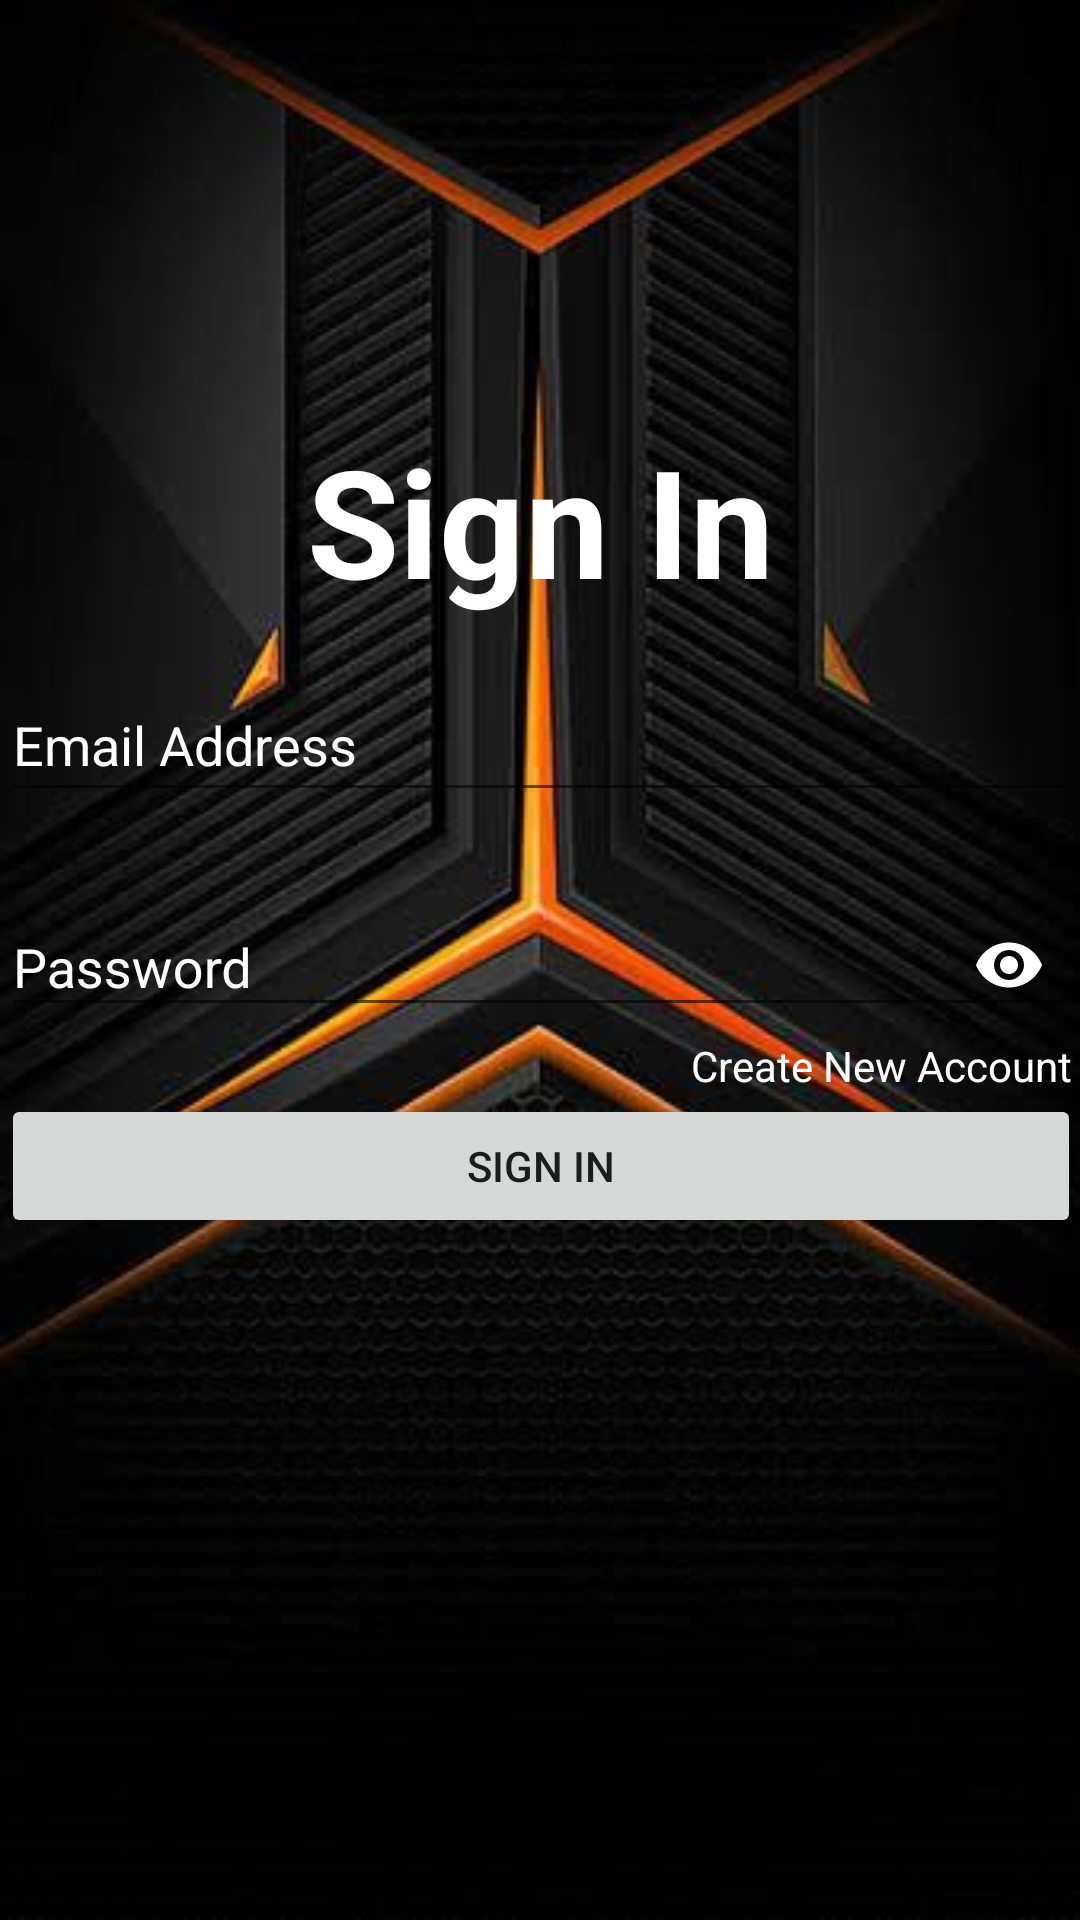

Here is an Android app screen rendered from its layout file. Give the layout XML and the strings, colors and styles it references.
<!-- AndroidManifest.xml: application theme Theme.Whatsapp69 -->
<!-- res/layout/activity_login.xml -->
<?xml version="1.0" encoding="utf-8"?>
<androidx.constraintlayout.widget.ConstraintLayout xmlns:android="http://schemas.android.com/apk/res/android"
    xmlns:app="http://schemas.android.com/apk/res-auto"
    xmlns:tools="http://schemas.android.com/tools"
    android:layout_width="match_parent"
    android:background="@drawable/bg3"
    android:layout_height="match_parent"
    tools:context=".LoginActivity">
    <LinearLayout
        android:layout_width="392dp"
        android:layout_height="392dp"
        android:orientation="vertical"
        android:padding="16dp"
        app:layout_constraintBottom_toBottomOf="parent"
        app:layout_constraintEnd_toEndOf="parent"
        app:layout_constraintHorizontal_bias="0.5"
        app:layout_constraintStart_toStartOf="parent"
        app:layout_constraintTop_toTopOf="parent"
        app:layout_constraintVertical_bias="0.5">

        <TextView
            android:layout_width="wrap_content"
            android:layout_height="wrap_content"
            android:layout_marginBottom="16dp"
            android:text="Sign In"
            android:textColor="@color/white"
            android:textSize="50sp"
            android:layout_gravity="center"
            android:textStyle="bold" />

        <EditText
            android:id="@+id/etEmailLogin"
            android:layout_width="match_parent"
            android:layout_height="wrap_content"
            android:layout_marginBottom="16dp"
            android:hint="Email Address"
            android:textColor="@color/white"
            android:textColorHint="@color/white"
            android:inputType="textEmailAddress"
            android:minHeight="48dp" />
        <com.google.android.material.textfield.TextInputLayout
            android:layout_width="match_parent"
            android:layout_height="wrap_content"
            android:textColorHint="@color/white"
            android:id="@+id/txtInLayoutRegPassword"
            app:passwordToggleEnabled="true"
            app:passwordToggleTint="@color/white">
            <com.google.android.material.textfield.TextInputEditText
                android:id="@+id/etPassLogin"
                android:textColor="@color/white"
                android:layout_width="match_parent"
                android:layout_height="wrap_content"
                android:hint="Password"
                android:inputType="textPassword" />

        </com.google.android.material.textfield.TextInputLayout>


        <TextView
            android:id="@+id/txtGotoRegistration"
            android:layout_width="match_parent"
            android:layout_height="wrap_content"
            android:textColor="@color/white"
            android:gravity="right"
            android:text="Create New Account " />

        <Button
            android:id="@+id/btnLogin"
            android:layout_width="match_parent"
            android:layout_height="wrap_content"
            android:text="Sign In" />

    </LinearLayout>


</androidx.constraintlayout.widget.ConstraintLayout>
<!-- resources referenced by this layout -->
<resources>
  <color name="white">#FFFFFFFF</color>
  <!-- drawable bg3: jpg bitmap (drawable, 27274 bytes) -->
  <style name="Theme.Whatsapp69" parent="Theme.AppCompat.DayNight.DarkActionBar">
  
          
          <item name="colorPrimary">@color/purple_500</item>
          <item name="colorPrimaryVariant">@color/purple_700</item>
          <item name="colorOnPrimary">@color/white</item>
          
          <item name="colorSecondary">@color/teal_200</item>
          <item name="colorSecondaryVariant">@color/teal_700</item>
          <item name="colorOnSecondary">@color/black</item>
          
          <item name="android:statusBarColor">?attr/colorPrimaryVariant</item>
          
      </style>
  <color name="purple_500">#0975F8</color>// Primary Color
  <color name="purple_700">#0975F8</color> // StstusBar Color
  <color name="teal_200">#3A5DC6</color>
  <color name="teal_700">#0969F8</color>
  <color name="black">#FF000000</color>
</resources>
